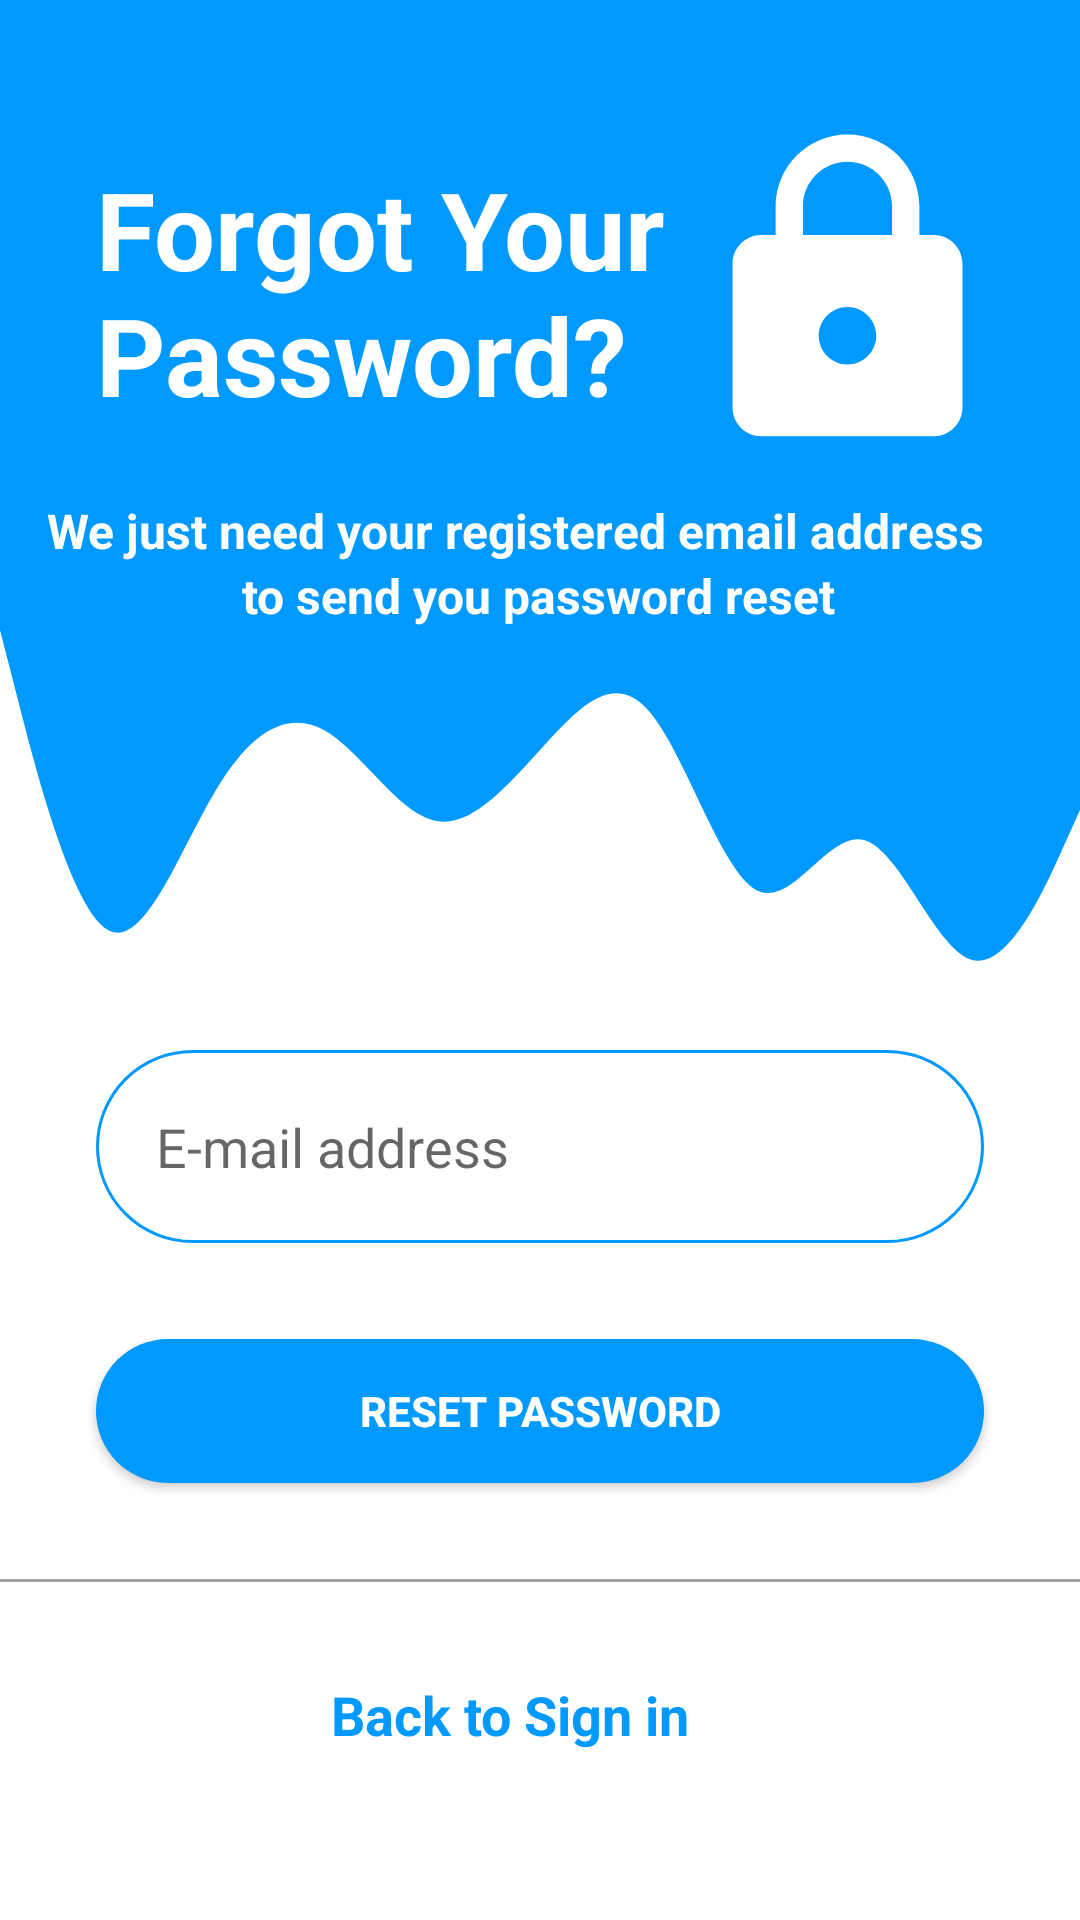

This screen was rendered from an Android layout file. Write that file and the resources it references.
<!-- AndroidManifest.xml: application theme AppTheme -->
<!-- res/layout/activity_forgot_pass.xml -->
<?xml version="1.0" encoding="utf-8"?>
<androidx.constraintlayout.widget.ConstraintLayout xmlns:android="http://schemas.android.com/apk/res/android"
    xmlns:app="http://schemas.android.com/apk/res-auto"
    xmlns:tools="http://schemas.android.com/tools"
    android:layout_width="match_parent"
    android:layout_height="match_parent"
    android:background="#FFFFFF"
    tools:context=".MainActivity">

    <View
        android:id="@+id/topview"
        android:layout_width="0dp"
        android:layout_height="150dp"
        android:background="@color/colorPrimary"
        app:layout_constraintEnd_toEndOf="parent"
        app:layout_constraintHorizontal_bias="0.0"
        app:layout_constraintStart_toStartOf="parent"
        app:layout_constraintTop_toTopOf="parent" />

    <View
        android:id="@+id/view2"
        android:layout_width="0dp"
        android:layout_height="200dp"
        android:background="@drawable/wave"
        app:layout_constraintEnd_toEndOf="parent"
        app:layout_constraintStart_toStartOf="parent"
        app:layout_constraintTop_toBottomOf="@+id/topview" />

    <TextView
        android:id="@+id/toptext"
        android:layout_width="247dp"
        android:layout_height="wrap_content"
        android:layout_marginStart="32dp"
        android:layout_marginLeft="32dp"
        android:layout_marginTop="52dp"
        android:text="@string/forgot_your_password"
        android:textColor="#FFFFFF"
        android:textSize="36sp"
        android:textStyle="bold"
        app:layout_constraintStart_toStartOf="@+id/topview"
        app:layout_constraintTop_toTopOf="@+id/topview" />

    <EditText
        android:id="@+id/inputEmail"
        android:layout_width="0dp"
        android:layout_height="wrap_content"
        android:layout_marginStart="32dp"
        android:layout_marginLeft="32dp"
        android:layout_marginEnd="32dp"
        android:layout_marginRight="32dp"
        android:background="@drawable/round_border"
        android:drawableStart="@drawable/ic_email"
        android:drawablePadding="16dp"
        android:ems="10"
        android:hint="@string/e_mail_address"
        android:inputType="textEmailAddress"
        android:padding="20dp"
        app:layout_constraintEnd_toEndOf="parent"
        app:layout_constraintHorizontal_bias="1.0"
        app:layout_constraintStart_toStartOf="parent"
        app:layout_constraintTop_toBottomOf="@+id/view2"
        android:autofillHints="" />

    <Button
        android:id="@+id/button"
        android:layout_width="0dp"
        android:layout_height="wrap_content"
        android:layout_marginStart="32dp"
        android:layout_marginLeft="32dp"
        android:layout_marginTop="32dp"
        android:layout_marginEnd="32dp"
        android:layout_marginRight="32dp"
        android:background="@drawable/round_bg"
        android:text="@string/reset_password"
        android:textColor="@android:color/white"
        android:textSize="14sp"
        android:textStyle="bold"
        app:layout_constraintEnd_toEndOf="parent"
        app:layout_constraintStart_toStartOf="parent"
        app:layout_constraintTop_toBottomOf="@+id/inputEmail" />

    <ImageView
        android:id="@+id/imageView2"
        android:layout_width="123dp"
        android:layout_height="115dp"
        android:layout_marginTop="40dp"
        android:layout_marginEnd="16dp"
        android:layout_marginRight="16dp"
        app:layout_constraintEnd_toEndOf="parent"
        app:layout_constraintHorizontal_bias="1.0"
        app:layout_constraintStart_toStartOf="parent"
        app:layout_constraintTop_toTopOf="parent"
        app:srcCompat="@drawable/ic_baseline_lock_24"
        android:contentDescription="@string/todo" />

    <TextView
        android:id="@+id/gotoregister2"
        android:layout_width="wrap_content"
        android:layout_height="wrap_content"
        android:layout_marginStart="32dp"
        android:layout_marginLeft="32dp"
        android:layout_marginTop="32dp"
        android:layout_marginEnd="32dp"
        android:layout_marginRight="32dp"
        android:drawablePadding="5dp"
        android:text="@string/back_to_sign_in"
        android:textColor="@color/colorPrimary"
        android:textSize="18sp"
        android:textStyle="bold"
        app:layout_constraintEnd_toEndOf="parent"
        app:layout_constraintHorizontal_bias="0.445"
        app:layout_constraintStart_toStartOf="parent"
        app:layout_constraintTop_toBottomOf="@+id/view3"
        app:drawableStartCompat="@drawable/ic_baseline_arrow_back_24" />

    <TextView
        android:id="@+id/reset"
        android:layout_width="wrap_content"
        android:layout_height="wrap_content"
        android:layout_marginStart="32dp"
        android:layout_marginLeft="32dp"
        android:layout_marginTop="16dp"
        android:layout_marginEnd="32dp"
        android:layout_marginRight="32dp"
        android:text="@string/we_just_need_your_registered_email_address"
        android:textColor="#FFFFFF"
        android:textSize="16sp"
        android:textStyle="bold"
        app:layout_constraintEnd_toEndOf="@+id/view2"
        app:layout_constraintHorizontal_bias="1.0"
        app:layout_constraintStart_toStartOf="@+id/view2"
        app:layout_constraintTop_toBottomOf="@+id/topview" />

    <TextView
        android:id="@+id/reset2"
        android:layout_width="wrap_content"
        android:layout_height="wrap_content"
        android:layout_marginStart="32dp"
        android:layout_marginLeft="32dp"
        android:layout_marginEnd="32dp"
        android:layout_marginRight="32dp"
        android:text="@string/to_send_you_password_reset"
        android:textColor="@android:color/white"
        android:textSize="16sp"
        android:textStyle="bold"
        app:layout_constraintEnd_toEndOf="@+id/view2"
        app:layout_constraintHorizontal_bias="0.495"
        app:layout_constraintStart_toStartOf="@+id/view2"
        app:layout_constraintTop_toBottomOf="@+id/reset" />

    <View
        android:id="@+id/view3"
        android:layout_width="match_parent"
        android:layout_height="1dp"
        android:layout_marginTop="32dp"
        android:background="#a1a1a1"
        app:layout_constraintEnd_toEndOf="parent"
        app:layout_constraintStart_toStartOf="parent"
        app:layout_constraintTop_toBottomOf="@+id/button"
        tools:ignore="MissingConstraints" />

</androidx.constraintlayout.widget.ConstraintLayout>
<!-- resources referenced by this layout -->
<resources>
  <color name="colorPrimary">#0099ff</color>
  <!-- drawable ic_baseline_lock_24 (drawable) -->
  <vector android:height="100dp" android:tint="#FFFFFF"
      android:viewportHeight="24" android:viewportWidth="24"
      android:width="100dp" xmlns:android="http://schemas.android.com/apk/res/android">
      <path android:fillColor="@android:color/white" android:pathData="M18,8h-1L17,6c0,-2.76 -2.24,-5 -5,-5S7,3.24 7,6v2L6,8c-1.1,0 -2,0.9 -2,2v10c0,1.1 0.9,2 2,2h12c1.1,0 2,-0.9 2,-2L20,10c0,-1.1 -0.9,-2 -2,-2zM12,17c-1.1,0 -2,-0.9 -2,-2s0.9,-2 2,-2 2,0.9 2,2 -0.9,2 -2,2zM15.1,8L8.9,8L8.9,6c0,-1.71 1.39,-3.1 3.1,-3.1 1.71,0 3.1,1.39 3.1,3.1v2z"/>
  </vector>
  <!-- drawable round_bg (drawable) -->
  <?xml version="1.0" encoding="utf-8"?>
  <shape xmlns:android="http://schemas.android.com/apk/res/android">
   <solid android:color="@color/colorPrimary" />
      <corners android:radius="100dp"/>
  </shape>
  <!-- drawable round_border (drawable) -->
  <?xml version="1.0" encoding="utf-8"?>
  <shape android:shape="rectangle" xmlns:android="http://schemas.android.com/apk/res/android">
      <stroke android:color="@color/colorPrimary"
          android:width="1dp"/>
      <corners android:radius="100dp"/>
  
  </shape>
  <!-- drawable wave (drawable) -->
  <vector xmlns:android="http://schemas.android.com/apk/res/android"
      android:width="1440dp"
      android:height="320dp"
      android:viewportWidth="1440"
      android:viewportHeight="320">
    <path
        android:pathData="M0,96L24,133.3C48,171 96,245 144,256C192,267 240,213 288,181.3C336,149 384,139 432,149.3C480,160 528,192 576,197.3C624,203 672,181 720,160C768,139 816,117 864,138.7C912,160 960,224 1008,234.7C1056,245 1104,203 1152,208C1200,213 1248,267 1296,272C1344,277 1392,235 1416,213.3L1440,192L1440,0L1416,0C1392,0 1344,0 1296,0C1248,0 1200,0 1152,0C1104,0 1056,0 1008,0C960,0 912,0 864,0C816,0 768,0 720,0C672,0 624,0 576,0C528,0 480,0 432,0C384,0 336,0 288,0C240,0 192,0 144,0C96,0 48,0 24,0L0,0Z"
        android:fillColor="@color/colorPrimary"/>
  </vector>
  <string name="back_to_sign_in">Back to Sign in</string>
  <string name="e_mail_address">E-mail address</string>
  <string name="forgot_your_password">Forgot Your Password?</string>
  <string name="reset_password">Reset Password</string>
  <string name="to_send_you_password_reset">to send you password reset</string>
  <string name="todo">TODO</string>
  <string name="we_just_need_your_registered_email_address">We just need your registered email address</string>
  <style name="AppTheme" parent="Theme.AppCompat.Light.NoActionBar">
          
          <item name="colorPrimary">@color/colorPrimary</item>
          <item name="colorPrimaryDark">@color/colorPrimaryDark</item>
          <item name="colorAccent">@color/colorAccent</item>
      </style>
  <color name="colorPrimaryDark">#0099ff</color>
  <color name="colorAccent">#03DAC5</color>
</resources>
